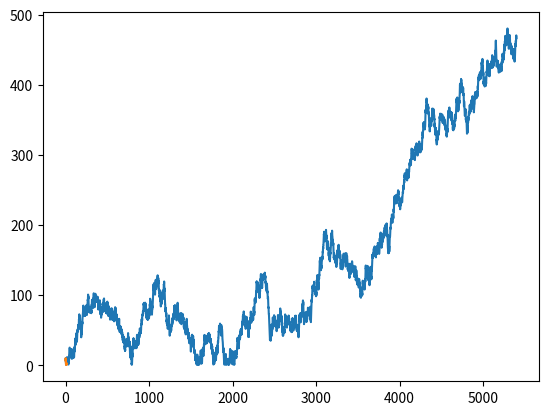

Write Python code to recreate this figure.
import numpy as np
from matplotlib import pyplot as plt

MONTHS = 45 * 12
STOCKTIME = 45 * 12 * 10 # number of times stock prices change a month

def smpGenerator():

    x_val = np.arange(0,STOCKTIME,1)
    y_val = np.zeros(STOCKTIME)
    y_val[0] = np.random.randint(1, 10)
    for i in range(1, STOCKTIME):
        y_val[i-1] = 1.00015 * y_val[i-1]
        y_val[i] = np.clip(y_val[i-1] + np.random.randint(-5, 6), 1, 2000)

    plt.plot(x_val, y_val)
    plt.show()

    return x_val, y_val

def readGraph(time, xval, yval):
    newx = newy = []
    newx = xval[:time]
    newy = yval[:time]
    plt.plot(newx, newy)
    plt.show()

    return plt


xval, yval = smpGenerator()
plt = readGraph(12, xval, yval)

#plt.savefig('smp.png',  bbox_inches='tight')




